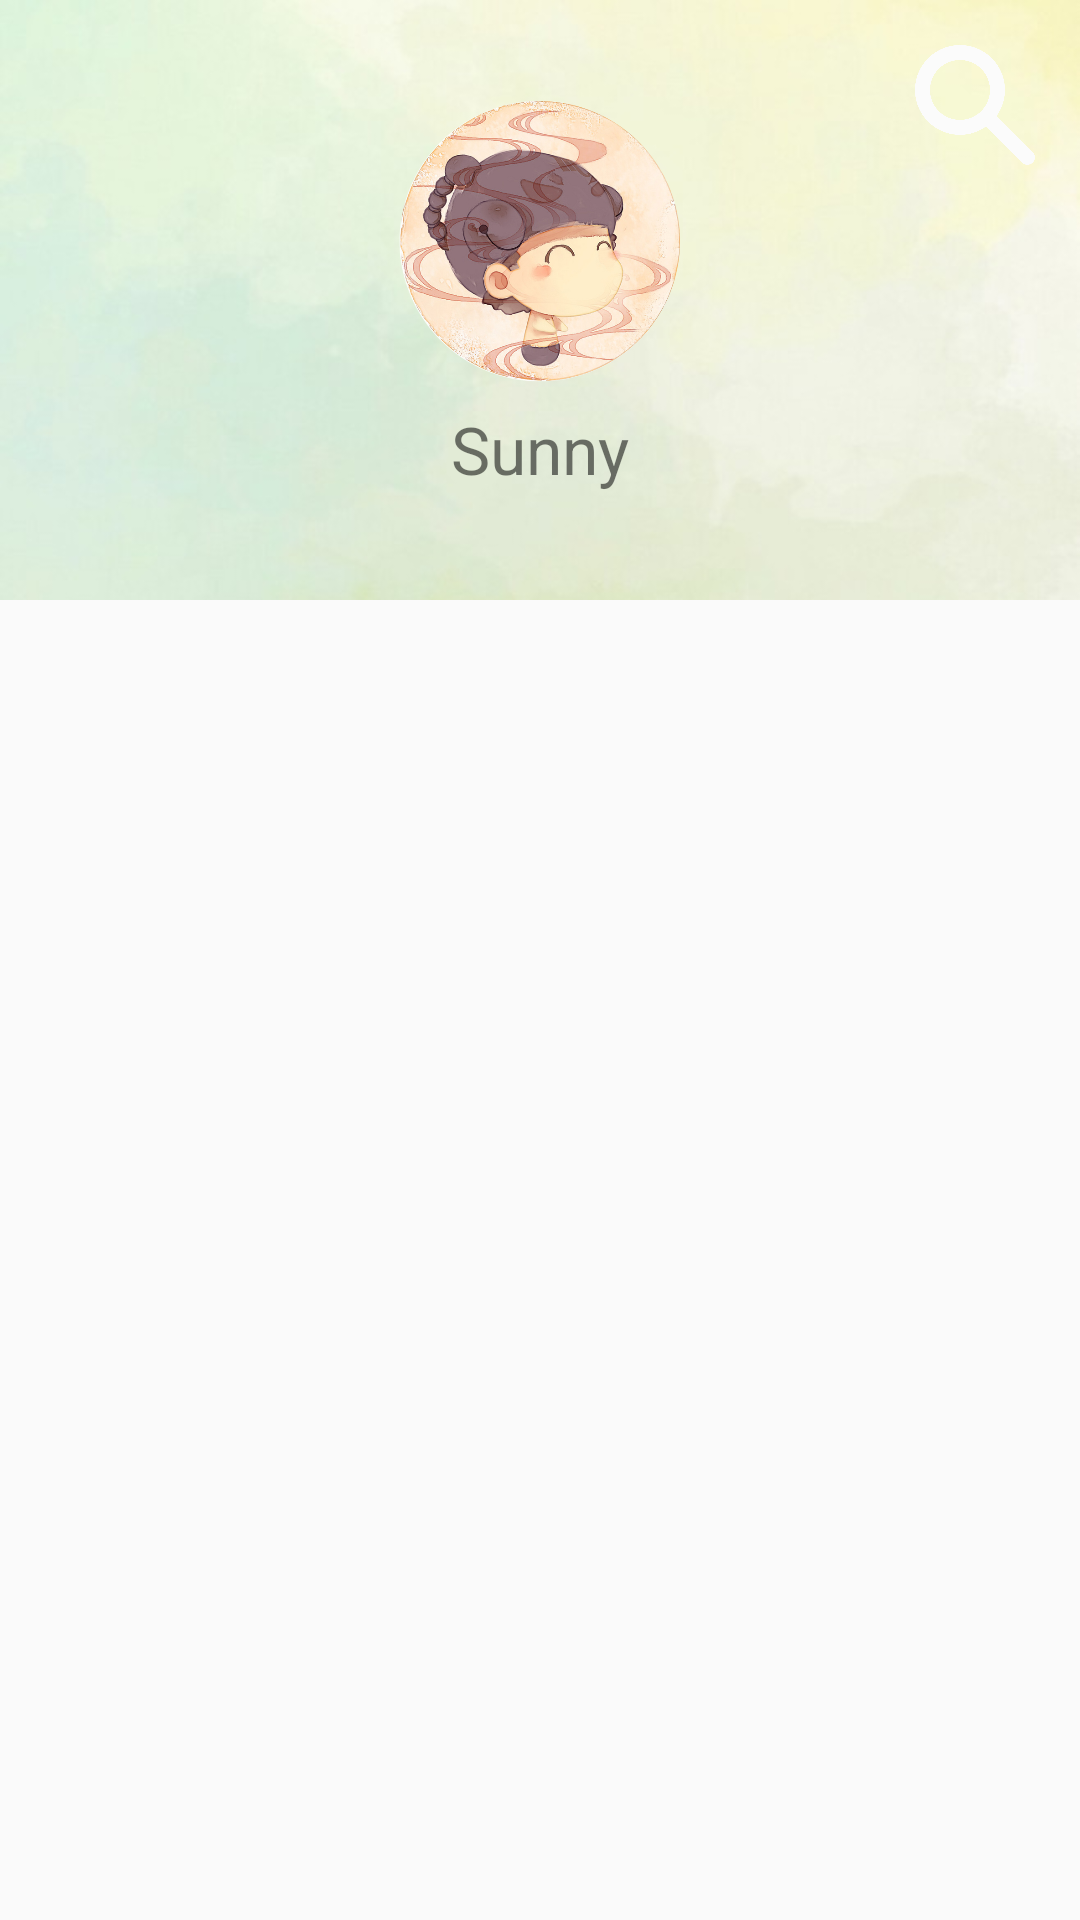

Produce the Android XML layout that renders to this screen, including the resource entries it uses.
<!-- AndroidManifest.xml: application theme AppTheme -->
<!-- res/layout/all_lobby_layout.xml -->
<?xml version="1.0" encoding="utf-8"?>
<LinearLayout xmlns:android="http://schemas.android.com/apk/res/android"
    android:orientation="vertical" android:layout_width="match_parent"
    android:layout_height="match_parent">
    <RelativeLayout
        android:layout_width="match_parent"
        android:layout_height="200dp"
        android:background="@mipmap/beijing2">
        <ImageView
            android:id="@+id/head_pic"
            android:layout_width="100dp"
            android:layout_height="100dp"
            android:layout_centerHorizontal="true"
            android:layout_marginTop="30dp"
            android:background="@mipmap/touxiang1"/>
        <TextView
            android:id="@+id/UserName"
            android:layout_width="wrap_content"
            android:layout_height="wrap_content"
            android:layout_gravity="center"
            android:layout_marginTop="5dp"
            android:layout_below="@id/head_pic"
            android:layout_centerHorizontal="true"
            android:text="Sunny"
            android:textSize="22dp"/>
        <Button
            android:id="@+id/search"
            android:layout_width="40dp"
            android:layout_height="40dp"
            android:layout_alignParentEnd="true"
            android:layout_marginTop="15dp"
            android:layout_marginRight="15dp"
            android:background="@mipmap/search"/>
    </RelativeLayout>
    <ListView
        android:id="@+id/all_lobby_list"
        android:layout_width="match_parent"
        android:layout_height="wrap_content">
    </ListView>


</LinearLayout>
<!-- resources referenced by this layout -->
<resources>
  <!-- mipmap beijing2: jpg bitmap (mipmap-hdpi, 47916 bytes) -->
  <!-- mipmap search: png bitmap (drawable-hdpi, 785 bytes) -->
  <!-- mipmap touxiang1: png bitmap (mipmap-hdpi, 511383 bytes) -->
  <style name="AppTheme" parent="Theme.AppCompat.Light.NoActionBar">
          
          <item name="colorPrimary">@color/colorStatus</item>
          <item name="colorPrimaryDark">@color/colorToolBar</item>
          <item name="colorAccent">@color/colorAccent</item>
      </style>
  <color name="colorStatus">#dd191d</color>
  <color name="colorToolBar">#d01716</color>
  <color name="colorAccent">#FF4081</color>
</resources>
